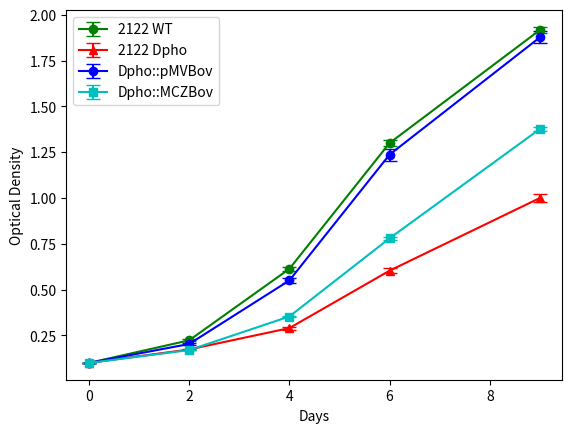

Python code for this plot:

### Import libraries
import numpy as np
import matplotlib.pyplot as plt
import pandas as pd
 
# Instructions for errorbars read from excel data: https://www.sciencescroll.com/2020/08/plotting-growth-curve-using-python.html
# Function to get the standard deviation of replicates.
def std_jm(repl_list):

    # Get the number of replicates into a variable.
    n_repl = len(repl_list)

    # Make an array with the mean of each group or replicates. If replicates are not 3, the indices here must be changed manually.
    mean_array = (repl_list[0] + repl_list[1] + repl_list[2]) / n_repl

    # Initialize empty list for std.
    std_array = []
    
    # Loop to calculate variance of each group or replicates.
    for i, j, k, in zip(repl_list[0], repl_list[1], repl_list[2]):
        tmp_mean = (i + j + k) / 3
        tmp_var = (pow((i-tmp_mean),2) + pow((j-tmp_mean),2) + pow((k-tmp_mean),2)) / n_repl
        tmp_std = np.sqrt(tmp_var)
        std_array.append(tmp_std)
    
    return(std_array)

### Dataset from first Acid Shock (2122WT, DphoPR, ::pMV306phoB, ::pMV306phoTB) phoPR Overexpressed ###
daycount = np.array([0, 2, 4, 6, 9])

#MOPS 6.8
wt1 = np.array([0.1, 0.22, 0.61, 1.29, 1.9])
wt2 = np.array([0.1, 0.23, 0.63, 1.32, 1.94])
wt3 = np.array([0.1, 0.22, 0.6, 1.29, 1.91])
dpho1 = np.array([0.1, 0.17, 0.28, 0.6, 0.99])
dpho2 = np.array([0.1, 0.18, 0.3, 0.62, 1.03])
dpho3 = np.array([0.1, 0.17, 0.29, 0.59, 0.98])
pMVbov1 = np.array([0.1, 0.2, 0.54, 1.2, 1.84])
pMVbov2 = np.array([0.1, 0.21, 0.57, 1.28, 1.92])
pMVbov3 = np.array([0.1, 0.2, 0.54, 1.23, 1.87])
MCZbov1 = np.array([0.1, 0.17, 0.35, 0.77, 1.36])
MCZbov2 = np.array([0.1, 0.17, 0.36, 0.79, 1.39])
MCZbov3 = np.array([0.1, 0.17, 0.35, 0.78, 1.38])

# Calculate the mean and standard deviation for each group or replicates.
wt_mean = sum([wt1, wt2, wt3]) / 3
wt_std = std_jm([wt1, wt2, wt3])
dpho_mean = sum([dpho1, dpho2, dpho3]) / 3
dpho_std = std_jm([dpho1, dpho2, dpho3])
c_mean = sum([pMVbov1, pMVbov2, pMVbov3]) / 3
c_std = std_jm([pMVbov1, pMVbov2, pMVbov3])
m_mean = sum([MCZbov1, MCZbov2, MCZbov3]) / 3
m_std = std_jm([MCZbov1, MCZbov2, MCZbov3])

# Create a datframe with columns being the mean and std for each group of replicates. Std is needed to plot the error bars.
df = pd.DataFrame(zip(daycount, wt_mean, wt_std, dpho_mean, dpho_std, c_mean, c_std, m_mean, m_std),
columns = ["daycount", "wt_mean", "wt_std", "dpho_mean", "dpho_std", "c_mean", "c_std", "m_mean", "m_std"])
print(df)

# Plot with matplotlib.
plt.errorbar(df.daycount, df.wt_mean, color = "g", yerr = df.wt_std, fmt = "-o", capsize = 5, label = "2122 WT")
#plt.errorbar(df.daycount, df.h37dpho_mean, linestyle = "--", color = "g", yerr = df.h37dpho_std, fmt = "-o", capsize = 5, label = "H37RvDpho")
plt.errorbar(df.daycount, df.dpho_mean, color = "r", yerr = df.dpho_std, fmt = "-^", capsize = 5, label = "2122 Dpho")
#plt.errorbar(df.daycount, df.afdpho_mean, linestyle = "--", color = "r", yerr = df.afdpho_std, fmt = "-^", capsize = 5, label = "::2122Dpho")
plt.errorbar(df.daycount, df.c_mean, color = "b", yerr = df.c_std, fmt = "-o", capsize = 5, label = "Dpho::pMVBov")
plt.errorbar(df.daycount, df.m_mean, color = "c", yerr = df.m_std, fmt = "-s", capsize = 5, label = "Dpho::MCZBov")


#plt.errorbar(df.daycount, df.wta_mean, linestyle = "--", color = "g", yerr = df.wta_std, fmt = "-o", capsize = 5)
#plt.errorbar(df.daycount, df.dphoa_mean, linestyle = "--", color = "r", yerr = df.dphoa_std, fmt = "-^", capsize = 5)
#plt.errorbar(df.daycount, df.pMVbova_mean, linestyle = "--", color = "b", yerr = df.pMVbova_std, fmt = "s", capsize = 5)
#plt.errorbar(df.daycount, df.MCZbova_mean, linestyle = "--", color = "c", yerr = df.MCZbova_std, fmt = "D", capsize = 5)

#plt.plot(df.daycount, df.dpho_mean, label = "2122 DphoPR")
#plt.errorbar(df.daycount, df.dphoa_mean, linestyle = "--", color = "r", yerr = df.dphoa_std, fmt = "^", capsize = 5, label = "DphoPR pH 5.8")
#plt.plot(df.daycount, df.wt_mean, linestyle = "--", marker = "o", label = "2122 WT")
#plt.errorbar(df.daycount, df.wta_mean, linestyle = "--", color = "r", yerr = df.wta_std, fmt = "-o", capsize = 5, label = "2122WT pH5.8")
#plt.plot(df.daycount, df.dpho_mean, label = "2122 DphoPR")
#plt.errorbar(df.daycount, df.dphoa_mean, linestyle = "--", color = "r", yerr = df.dphoa_std, fmt = "^", capsize = 5, label = "2122DphoPR pH5.8")
#plt.plot(df.daycount, df.pMVbov_mean, label = "DphoPR::pMVBov")
#plt.errorbar(df.daycount, df.pMVbov_mean, linestyle = "--", color = "b", yerr = df.pMVbov_std, fmt = "s", capsize = 5, label = "Dpho::pMVBov")
#plt.plot(df.daycount, df.pMVtb_mean, label = "DphoPR::pMVTB")
#plt.errorbar(df.daycount, df.pMVtb_mean, linestyle = "--", color = "m", yerr = df.pMVtb_std, fmt = "D", capsize = 5, label = "Dpho::pMVTb")
#plt.plot(df.daycount, df.pDEbov_mean, label = "DphoPR::pDEBov")
#plt.errorbar(df.daycount, df.pDEbov_mean, linestyle = "--", color = "c", yerr = df.pDEbov_std, fmt = "+", capsize = 5, label = "Dpho::pDEBov")
#plt.plot(df.daycount, df.pDEtb_mean, label = "DphoPR::pDETb")
#plt.errorbar(df.daycount, df.pDEtb_mean, linestyle = "--", color = "k", yerr = df.pDEtb_std, fmt = "x", capsize = 5, label = "Dpho::pDETb")


#plt.title("7H9 + Pyr + Tylox + FA-freeBSA + NaCl PH=6.8", fontsize = 12)
plt.xlabel("Days", fontsize = 10)
plt.ylabel("Optical Density", fontsize = 10)
plt.legend()
plt.show()

